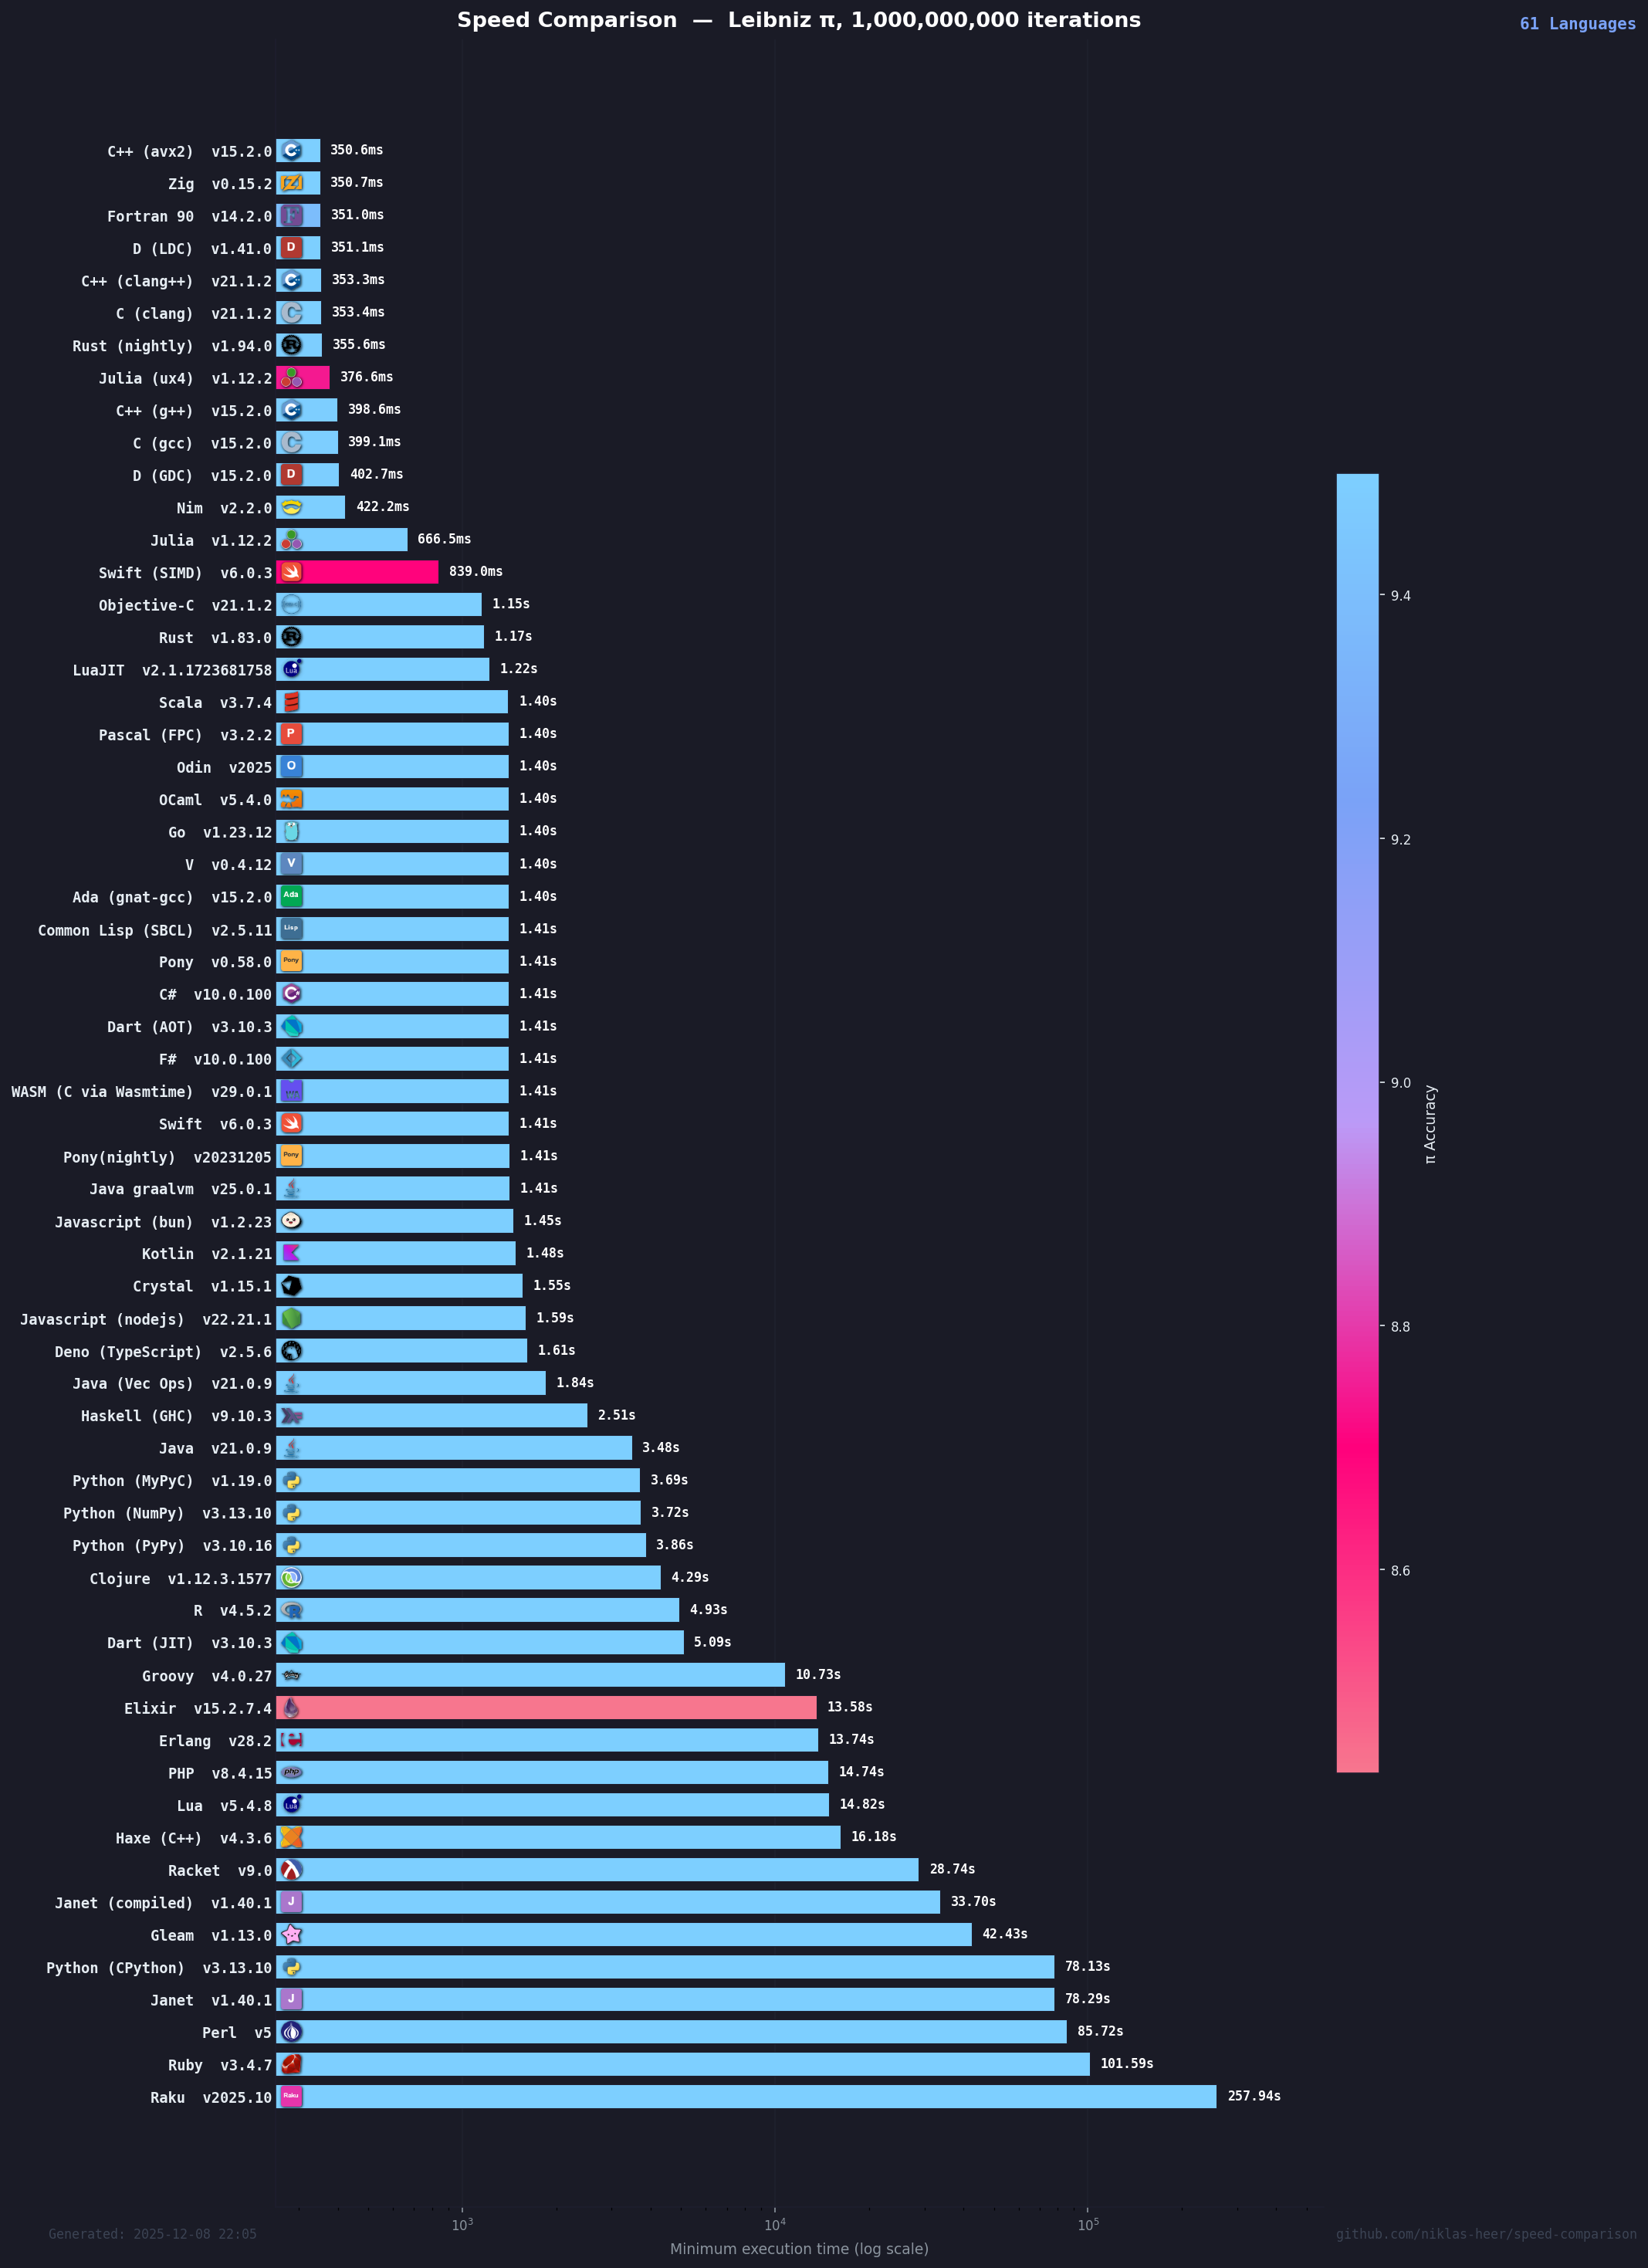

The data file committed next to this chart (first rows):
name, version, median, min, max, accuracy
C++ (avx2), 15.2.0, 350.7, 350.6, 351.1, 9.497
Zig, 0.15.2, 350.9, 350.7, 351, 9.498
Fortran 90, 14.2.0, 351.6, 351, 351.6, 9.389
D (LDC), 1.41.0, 351.3, 351.1, 351.4, 9.498
C++ (clang++), 21.1.2, 353.4, 353.3, 353.7, 9.498
C (clang), 21.1.2, 353.4, 353.4, 353.9, 9.498
Rust (nightly), 1.94.0, 355.7, 355.6, 355.7, 9.495
Julia (ux4), 1.12.2, 377, 376.6, 377.8, 8.743
C++ (g++), 15.2.0, 399.9, 398.6, 400.2, 9.494
C (gcc), 15.2.0, 399.9, 399.1, 400.9, 9.494
D (GDC), 15.2.0, 402.9, 402.7, 403, 9.494
Nim, 2.2.0, 422.4, 422.2, 423.6, 9.5
Julia, 1.12.2, 668.9, 666.5, 671.7, 9.496
Swift (SIMD), 6.0.3, 839.1, 839, 844.1, 8.693
Objective-C, 21.1.2, 1153, 1153, 1153, 9.496
Rust, 1.83.0, 1173, 1173, 1176, 9.498
LuaJIT, 2.1.1723681758, 1220, 1220, 1223, 9.496
Scala, 3.7.4, 1401, 1401, 1401, 9.498
Pascal (FPC), 3.2.2, 1402, 1401, 1402, 9.498
Odin, 2025, 1402, 1401, 1403, 9.498
OCaml, 5.4.0, 1403, 1402, 1403, 9.497
Go, 1.23.12, 1404, 1403, 1404, 9.498
V, 0.4.12, 1404, 1403, 1406, 9.498
Ada (gnat-gcc), 15.2.0, 1404, 1403, 1404, 9.496
Common Lisp (SBCL), 2.5.11, 1406, 1406, 1407, 9.498
Pony, 0.58.0, 1406, 1406, 1414, 9.498
C#, 10.0.100, 1406, 1406, 1407, 9.498
Dart (AOT), 3.10.3, 1407, 1406, 1408, 9.498
F#, 10.0.100, 1407, 1407, 1408, 9.498
WASM (C via Wasmtime), 29.0.1, 1408, 1408, 1409, 9.498
Swift, 6.0.3, 1408, 1408, 1409, 9.496
Pony(nightly), 20231205, 1410, 1410, 1413, 9.498
Java graalvm, 25.0.1, 1411, 1411, 1412, 9.496
Javascript (bun), 1.2.23, 1460, 1454, 1463, 9.498
Kotlin, 2.1.21, 1478, 1476, 1478, 9.498
Crystal, 1.15.1, 1553, 1553, 1554, 9.496
Javascript (nodejs), 22.21.1, 1597, 1593, 1598, 9.498
Deno (TypeScript), 2.5.6, 1611, 1609, 1614, 9.498
Java (Vec Ops), 21.0.9, 1899, 1845, 1903, 9.498
Haskell (GHC), 9.10.3, 2507, 2505, 2514, 9.498
Java, 21.0.9, 3490, 3483, 3496, 9.496
Python (MyPyC), 1.19.0, 3724, 3691, 3724, 9.498
Python (NumPy), 3.13.10, 4076, 3716, 4328, 9.497
Python (PyPy), 3.10.16, 4118, 3856, 4121, 9.497
Clojure, 1.12.3.1577, 4328, 4293, 4339, 9.498
R, 4.5.2, 4932, 4930, 4964, 9.497
Dart (JIT), 3.10.3, 5235, 5090, 5262, 9.498
Groovy, 4.0.27, 10810, 10733, 10926, 9.496
Elixir, 15.2.7.4, 13596, 13579, 13606, 8.433
Erlang, 28.2, 13896, 13743, 14141, 9.498
PHP, 8.4.15, 14771, 14743, 14849, 9.498
Lua, 5.4.8, 14840, 14818, 14843, 9.496
Haxe (C++), 4.3.6, 16272, 16182, 16459, 9.496
Racket, 9.0, 29019, 28743, 29236, 9.498
Janet (compiled), 1.40.1, 33700, 33699, 33775, 9.498
Gleam, 1.13.0, 42725, 42431, 42766, 9.498
Python (CPython), 3.13.10, 78392, 78133, 83689, 9.497
Janet, 1.40.1, 78325, 78286, 78358, 9.498
Perl, 5, 85885, 85723, 87525, 9.496
Ruby, 3.4.7, 101795, 101586, 102131, 9.496
... 1 more rows
